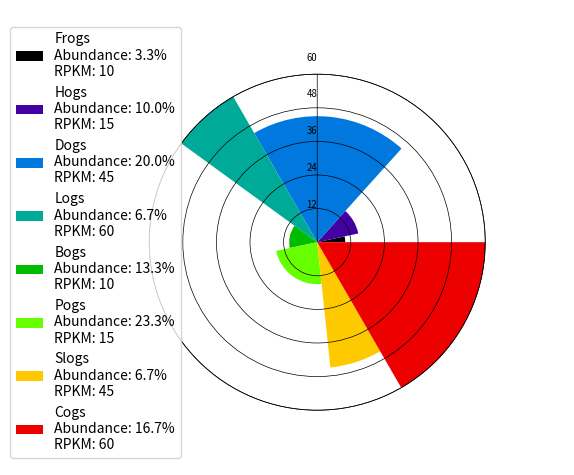

Recreate this plot in Python.
import matplotlib.pyplot as plt
from matplotlib import cm
import numpy as np

# Labels and imput data
Taxon = ['Frogs', 'Hogs', 'Dogs', 'Logs', 'Bogs', "Pogs", "Slogs", "Cogs"]
Abundance = [5, 15, 30, 10, 20, 35, 10, 25]
RPKM = [10, 15, 45, 60, 10, 15, 45, 60]

#Generation of colour map
a=np.random.random(len(Taxon))
cs=cm.nipy_spectral(np.arange(len(Taxon)) / len(Taxon))

#legend variable
legend = []

# Generation of figure
for x in range(len(Taxon)):
    radius = 1/max(RPKM)*RPKM[x]
    patches, texts, autotexts = plt.pie(Abundance, labels=Taxon, autopct='%1.1f%%\nRPKM: ' + str(RPKM[x]), pctdistance=1.3, radius=radius, colors=cs)

    for n in range(len(patches)):
        if n != x:
            patches[n].set_color((0, 0, 0, 0))
        else:
            patches[n].set_label(Taxon[n] + "\n" + "Abundance: " + str(autotexts[n].get_text()) )#+ "\n" + "RPKM: " + str(RPKM[n]))
            legend.append(patches[n])
    for n in range(len(texts)):
        if True:#n != x:
            texts[n].set_color((0, 0, 0, 0))
    for n in range(len(autotexts)):
        if True:#n != x:
            autotexts[n].set_color((0, 0, 0, 0))
        else:
            if Abundance[n] < 0.1*max(Abundance) or RPKM[n] < 0.1*max(RPKM):
                autotexts[n].set_size("xx-small")
            elif Abundance[n] < 0.3*max(Abundance) or RPKM[n] < 0.3*max(RPKM):
                autotexts[n].set_size("x-small")
            elif Abundance[n] < 0.5*max(Abundance) or RPKM[n] < 0.5*max(RPKM):
                autotexts[n].set_size("small")

for x in range(5):
    fifth = max(RPKM)/5
    patches, texts = plt.pie([1], labels=[str('%1.0f' % (fifth*(5-x)))], labeldistance=1.1, startangle=270, textprops=dict(fontsize="x-small"), wedgeprops=dict(edgecolor='black', linewidth=0.5), radius=0.2*(5-x))
    patches[0].set_facecolor((0, 0, 0, 0))

patches, texts = plt.pie([1,0], startangle=90, wedgeprops=dict(edgecolor='black', linewidth=0.5))
patches[0].set_facecolor((0, 0, 0, 0))

#Setting final properties and building image
plt.legend(loc=6, bbox_to_anchor=(-0.35, 0.5), handles=legend)
plt.axis('scaled')
plt.show()
#plt.savefig("test.png", format="png")